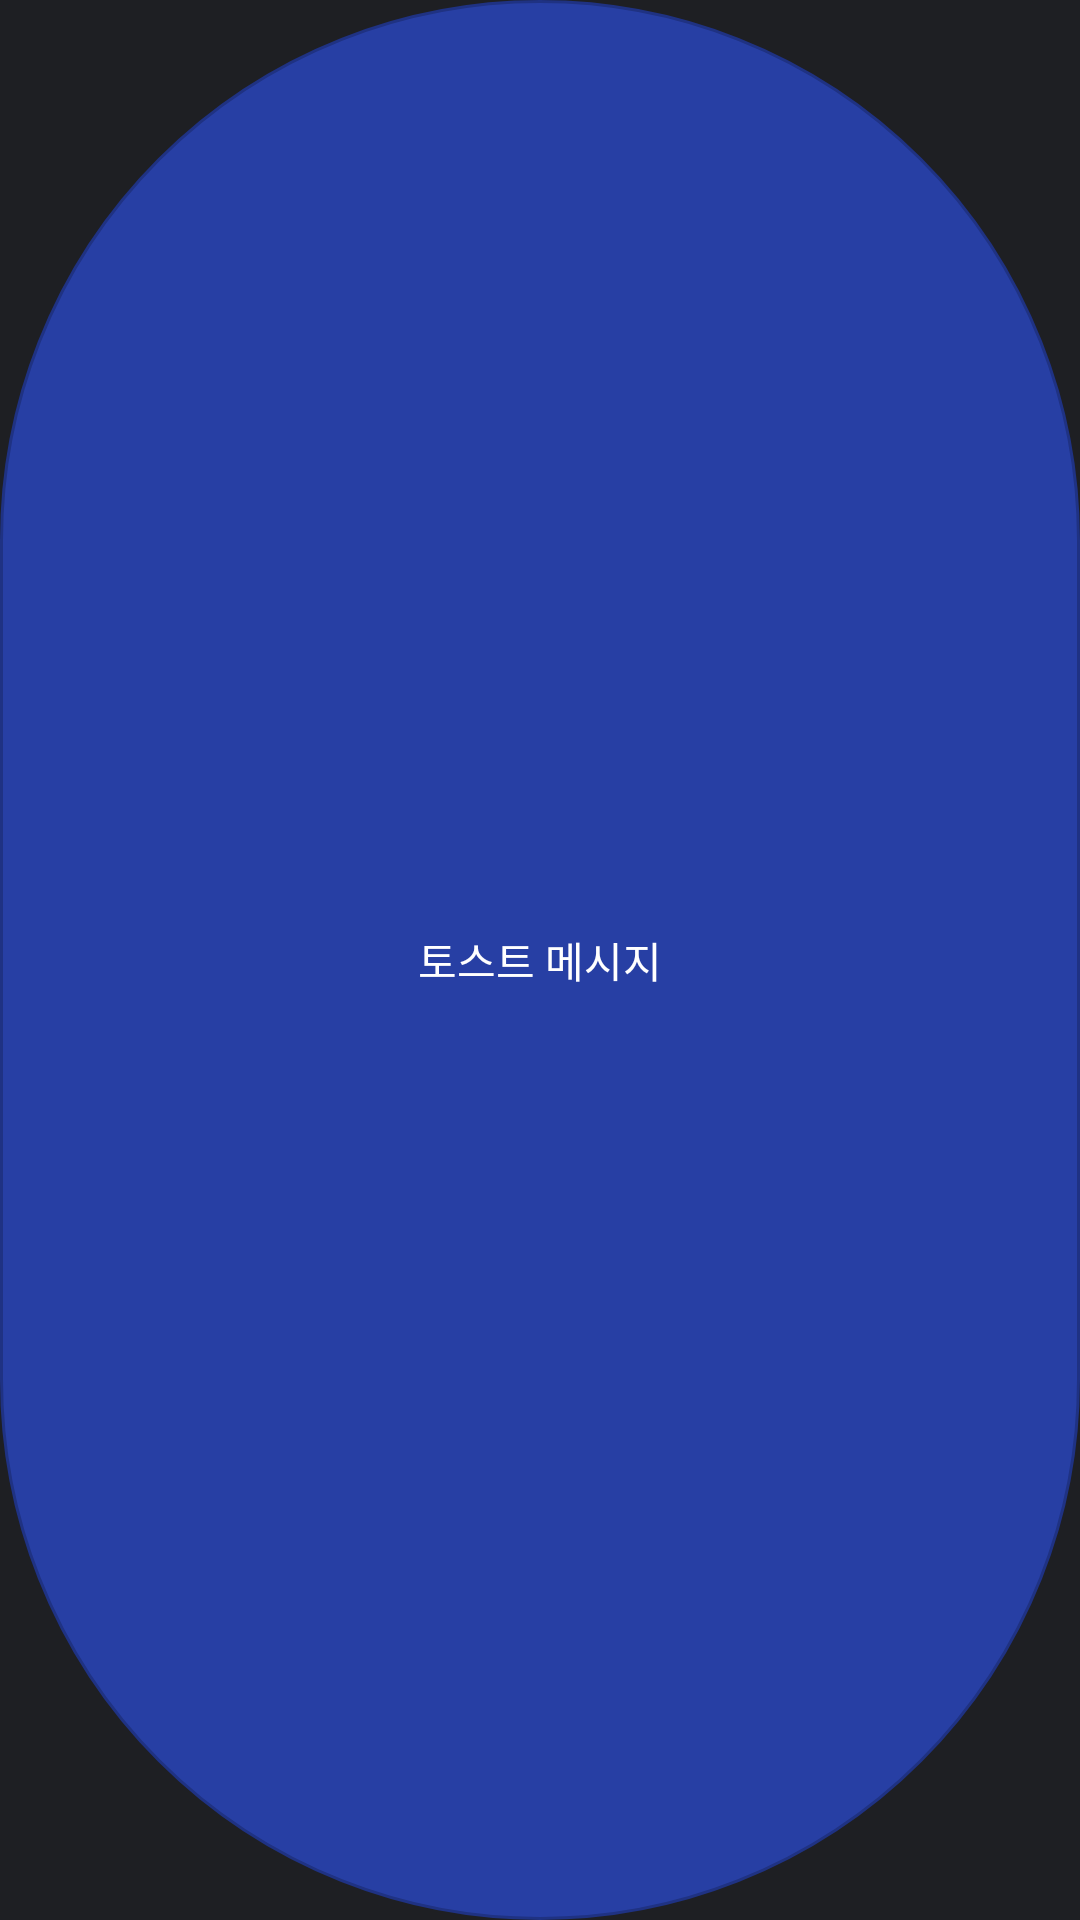

This screen was rendered from an Android layout file. Write that file and the resources it references.
<!-- AndroidManifest.xml: application theme Theme.MinePrompt -->
<!-- res/layout/layout_custom_toast.xml -->
<?xml version="1.0" encoding="utf-8"?>
<LinearLayout xmlns:android="http://schemas.android.com/apk/res/android"
    android:layout_width="wrap_content"
    android:layout_height="wrap_content"
    android:background="@drawable/custom_toast_background"
    android:gravity="center"
    android:orientation="horizontal"
    android:paddingStart="16dp"
    android:paddingTop="12dp"
    android:paddingEnd="16dp"
    android:paddingBottom="12dp">

    <ImageView
        android:id="@+id/toast_icon"
        android:layout_width="16dp"
        android:layout_height="16dp"
        android:layout_marginEnd="8dp"
        android:src="@drawable/ic_check_circle_16dp"
        android:visibility="gone"
        android:tint="@color/white" />

    <TextView
        android:id="@+id/toast_text"
        android:layout_width="wrap_content"
        android:layout_height="wrap_content"
        android:text="토스트 메시지"
        android:textColor="@color/white"
        android:textSize="14sp"
        android:textStyle="normal" />

</LinearLayout>
<!-- resources referenced by this layout -->
<resources>
  <color name="white">#FFFFFFFF</color>
  <!-- drawable custom_toast_background (drawable) -->
  <?xml version="1.0" encoding="utf-8"?>
  <shape xmlns:android="http://schemas.android.com/apk/res/android">
      <solid android:color="@color/secondary_500" />
      <corners android:radius="1000dp" />
      <stroke
          android:width="1dp"
          android:color="@color/secondary_600" />
  </shape>
  <!-- drawable ic_check_circle_16dp (drawable) -->
  <vector xmlns:android="http://schemas.android.com/apk/res/android"
      android:width="16dp"
      android:height="16dp"
      android:viewportWidth="16"
      android:viewportHeight="16">
      <path
          android:pathData="M8,14.667C11.682,14.667 14.667,11.682 14.667,8C14.667,4.318 11.682,1.333 8,1.333C4.318,1.333 1.333,4.318 1.333,8C1.333,11.682 4.318,14.667 8,14.667Z"
          android:strokeLineJoin="round"
          android:strokeWidth="1.5"
          android:fillColor="#00000000"
          android:strokeColor="#FFFFFF"
          android:strokeLineCap="round"/>
      <path
          android:pathData="M5.333,8L7.333,10L10.667,6"
          android:strokeLineJoin="round"
          android:strokeWidth="1.5"
          android:fillColor="#00000000"
          android:strokeColor="#FFFFFF"
          android:strokeLineCap="round"/>
  </vector>
  <style name="Theme.MinePrompt" parent="Theme.MaterialComponents.DayNight.DarkActionBar">
          
          <item name="colorPrimary">@color/primary_500</item>
          <item name="colorOnPrimary">@color/white</item>
          
          <item name="colorSecondary">@color/secondary_500</item>
          <item name="colorOnSecondary">@color/white</item>
          
          <item name="android:statusBarColor">@color/gray_600</item>
  
          <item name="android:windowBackground">@color/gray_500</item>
          <item name="android:colorBackground">@color/gray_500</item>
          <item name="colorSurface">@color/gray_500</item>
  
          <item name="colorOnBackground">@color/white</item>
          <item name="colorOnSurface">@color/white</item>
          <item name="android:textColorPrimary">@color/white</item>
          <item name="android:textColorSecondary">@color/white</item>
  
          <item name="colorPrimaryVariant">@color/gray_600</item>
  
          <item name="colorPrimarySurface">@color/gray_900</item>
      </style>
  <color name="secondary_500">#FF273FA4</color>
  <color name="secondary_600">#FF1F3283</color>
  <color name="primary_500">#FF00C44D</color>
  <color name="gray_600">#FF18191C</color>
  <color name="gray_500">#FF1E1F23</color>
  <color name="gray_900">#FF060607</color>
</resources>
